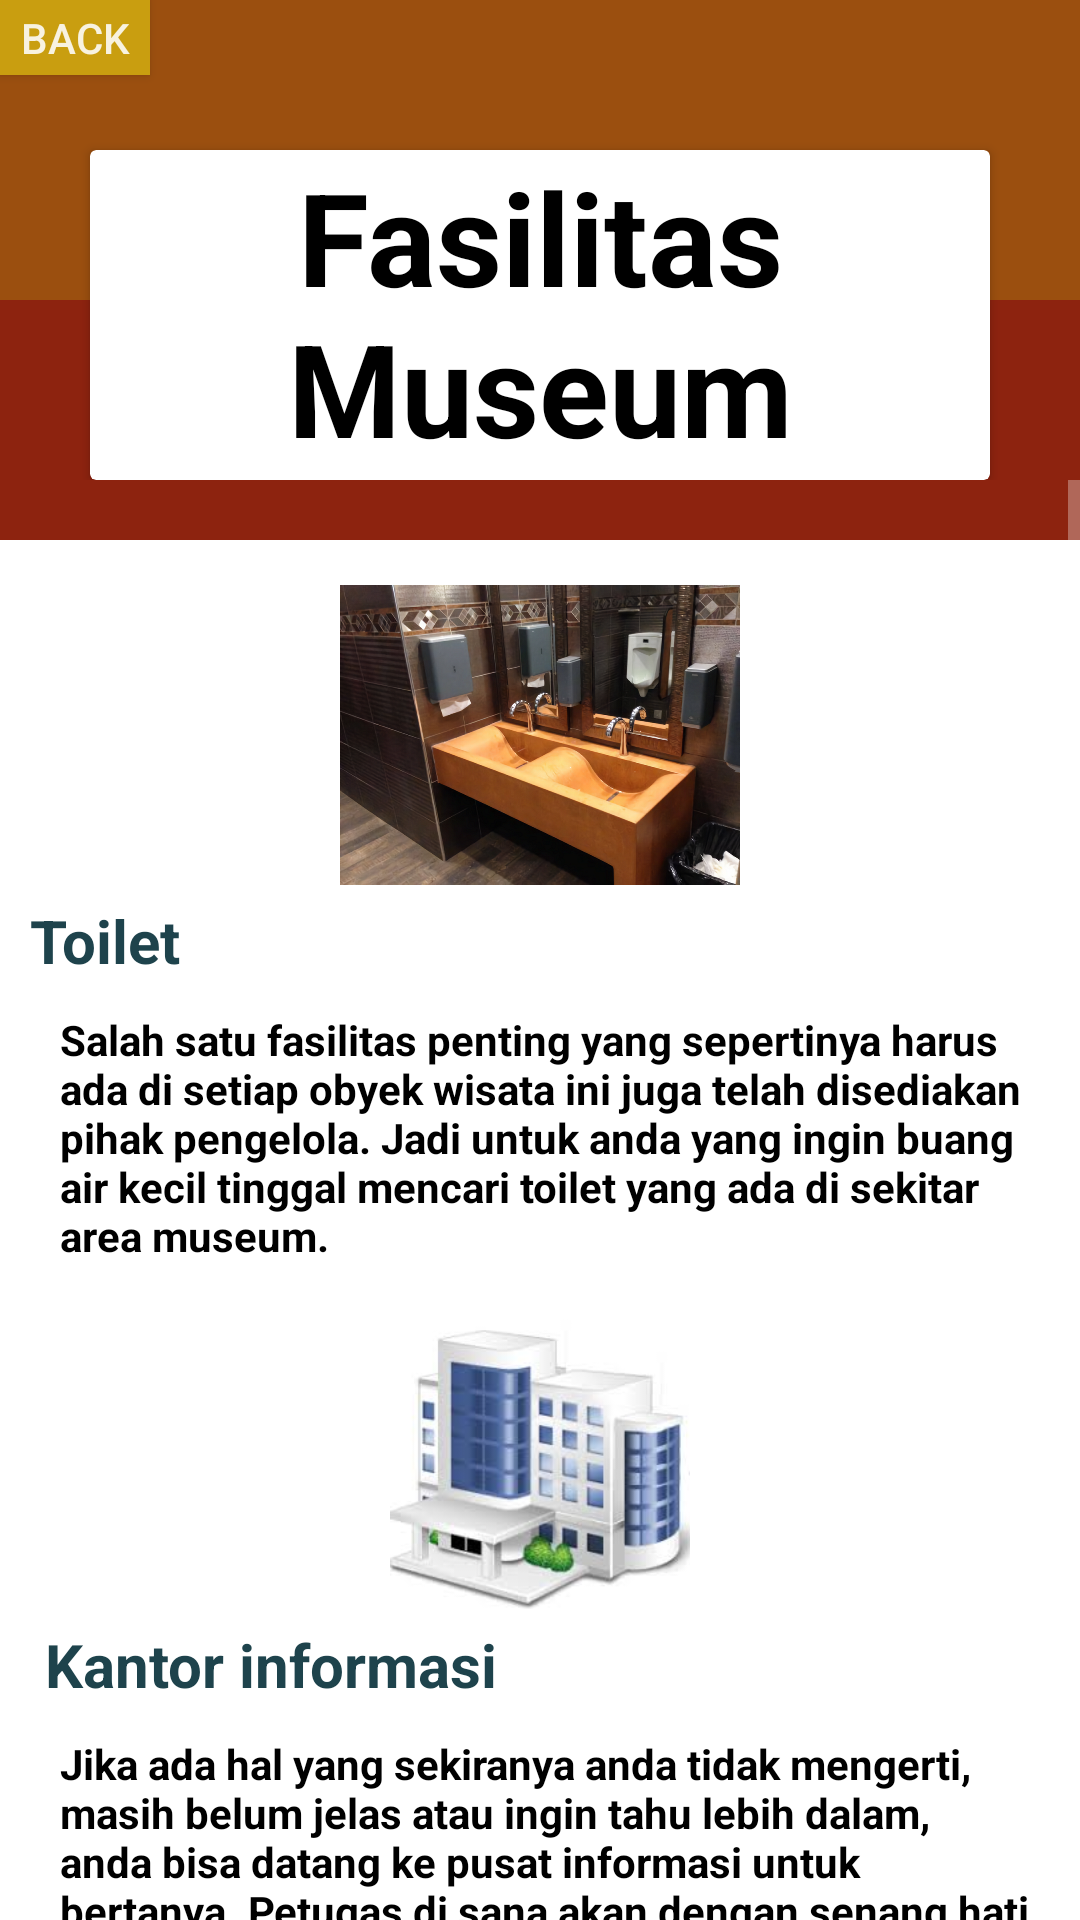

Produce the Android XML layout that renders to this screen, including the resource entries it uses.
<!-- AndroidManifest.xml: application theme AppTheme -->
<!-- res/layout/activity_fasilitas.xml -->
<?xml version="1.0" encoding="utf-8"?>
<LinearLayout xmlns:android="http://schemas.android.com/apk/res/android"
    xmlns:tools="http://schemas.android.com/tools"
    android:layout_width="match_parent"
    android:layout_height="match_parent"
    tools:context=".FasilitasActivity"
    android:background="@color/merah"
    android:orientation="vertical">

    <RelativeLayout
        android:layout_width="match_parent"
        android:layout_height="160dp">
        <LinearLayout
            android:layout_width="match_parent"
            android:layout_height="100dp"
            android:background="@color/oranye"
            android:orientation="vertical">
            <Button
                android:id="@+id/back2"
                android:layout_width="50dp"
                android:layout_height="25dp"
                android:text="Back"
                android:background="@color/warnakuning"/>
            <ImageView
                android:layout_width="wrap_content"
                android:layout_height="wrap_content"
                android:layout_gravity="center_horizontal"
                />
        </LinearLayout>
        <android.support.v7.widget.CardView
            android:layout_width="300dp"
            android:layout_height="110dp"
            android:layout_centerHorizontal="true"
            android:layout_marginTop="50dp">
            <LinearLayout
                android:layout_width="match_parent"
                android:layout_height="match_parent">
                <TextView
                    android:layout_width="match_parent"
                    android:layout_height="wrap_content"
                    android:text="Fasilitas Museum"
                    android:gravity="center"
                    android:textSize="43sp"
                    android:textStyle="bold"
                    android:textColor="@color/hitam"/>
            </LinearLayout>
        </android.support.v7.widget.CardView>

    </RelativeLayout>
    <ScrollView
        android:layout_width="match_parent"
        android:layout_height="match_parent">
        <LinearLayout
            android:layout_width="match_parent"
            android:layout_height="1000dp"
            android:background="#ffff"
            android:layout_marginTop="20dp">
            <ScrollView
                android:layout_width="match_parent"
                android:layout_height="1000dp">
                <TableLayout
                    android:layout_width="match_parent"
                    android:layout_height="wrap_content"
                    android:layout_margin="10dp"
                    android:gravity="center">

                    <TableRow android:padding="5dp">

                        <ImageView
                            android:layout_weight="6"
                            android:src="@drawable/toilet"
                            android:layout_width="200dp"
                            android:layout_height="100dp"
                            android:scaleType="fitCenter" />
                    </TableRow>
                    <TableRow>
                        <LinearLayout
                            android:layout_width="match_parent"
                            android:layout_height="wrap_content"
                            android:orientation="vertical">
                            <TextView
                                android:layout_width="match_parent"
                                android:layout_height="wrap_content"
                                android:layout_gravity="left"
                                android:text="Toilet"
                                android:textColor="#1E434C"
                                android:textStyle="bold"
                                android:textSize="20sp"/>
                            <TextView
                                android:layout_width="350dp"
                                android:layout_height="match_parent"
                                android:padding="10dp"
                                android:text="Salah satu fasilitas penting yang sepertinya harus ada di setiap obyek wisata ini juga telah disediakan pihak pengelola. Jadi untuk anda yang ingin buang air kecil tinggal mencari toilet yang ada di sekitar area museum."
                                android:textColor="@color/hitam"
                                android:textStyle="bold" />
                        </LinearLayout>
                    </TableRow>
                    <TableRow android:padding="5dp">

                        <ImageView
                            android:layout_weight="6"
                            android:src="@drawable/kantor"
                            android:layout_width="200dp"
                            android:layout_height="100dp"
                            android:scaleType="fitCenter" />
                    </TableRow>
                    <TableRow>
                        <LinearLayout
                            android:layout_width="match_parent"
                            android:layout_height="wrap_content"
                            android:orientation="vertical">
                            <TextView
                                android:layout_width="match_parent"
                                android:layout_height="wrap_content"
                                android:layout_gravity="left"
                                android:text=" Kantor informasi"
                                android:textColor="#1E434C"
                                android:textStyle="bold"
                                android:textSize="20sp"/>
                            <TextView
                                android:layout_width="350dp"
                                android:layout_height="match_parent"
                                android:padding="10dp"
                                android:text="Jika ada hal yang sekiranya anda tidak mengerti, masih belum jelas atau ingin tahu lebih dalam, anda bisa datang ke pusat informasi untuk bertanya. Petugas di sana akan dengan senang hati membantu."
                                android:textColor="@color/hitam"
                                android:textStyle="bold" />
                        </LinearLayout>
                    </TableRow>
                    <TableRow android:padding="5dp">

                        <ImageView
                            android:layout_weight="6"
                            android:src="@drawable/warung"
                            android:layout_width="200dp"
                            android:layout_height="100dp"
                            android:scaleType="fitCenter" />
                    </TableRow>
                    <TableRow>
                        <LinearLayout
                            android:layout_width="match_parent"
                            android:layout_height="wrap_content"
                            android:orientation="vertical">
                            <TextView
                                android:layout_width="match_parent"
                                android:layout_height="wrap_content"
                                android:layout_gravity="left"
                                android:text=" Warung makan"
                                android:textColor="#1E434C"
                                android:textStyle="bold"
                                android:textSize="20sp"/>
                            <TextView
                                android:layout_width="350dp"
                                android:layout_height="match_parent"
                                android:padding="10dp"
                                android:text="Masalah makanan, anda bisa menemukan beberapa warung yang menjual makanan dan minuman di area luar museum."
                                android:textColor="@color/hitam"
                                android:textStyle="bold" />
                        </LinearLayout>
                    </TableRow>
                    <TableRow android:padding="5dp">

                        <ImageView
                            android:layout_weight="6"
                            android:src="@drawable/hotel"
                            android:layout_width="200dp"
                            android:layout_height="100dp"
                            android:scaleType="fitCenter" />
                    </TableRow>

                    <TableRow>

                        <LinearLayout
                            android:layout_width="match_parent"
                            android:layout_height="wrap_content"
                            android:orientation="vertical">

                            <TextView
                                android:layout_width="match_parent"
                                android:layout_height="wrap_content"
                                android:layout_gravity="left"
                                android:text=" Penginapan"
                                android:textColor="#1E434C"
                                android:textSize="20sp"
                                android:textStyle="bold" />

                            <TextView
                                android:layout_width="350dp"
                                android:layout_height="match_parent"
                                android:padding="10dp"
                                android:text="Bagi anda yang mencari tempat untuk bermalam, di dekat Museum Bentoel ada beberapa hotel yang bisa dipilih."
                                android:textColor="@color/hitam"
                                android:textStyle="bold" />
                        </LinearLayout>
                    </TableRow>



                </TableLayout>
            </ScrollView>
        </LinearLayout>
    </ScrollView>


</LinearLayout>
<!-- resources referenced by this layout -->
<resources>
  <color name="hitam">#000000</color>
  <color name="merah">#8D230F</color>
  <color name="oranye">#9B4F0F</color>
  <color name="warnakuning">#C99E10</color>
  <!-- drawable kantor: jpg bitmap (drawable, 6843 bytes) -->
  <!-- drawable toilet: png bitmap (drawable, 1019901 bytes) -->
  <!-- drawable warung: png bitmap (drawable, 13063 bytes) -->
  <style name="AppTheme" parent="Theme.AppCompat.Light.NoActionBar">
          
          <item name="colorPrimary">@color/colorPrimary</item>
          <item name="colorPrimaryDark">@color/colorPrimaryDark</item>
          <item name="colorAccent">@color/colorAccent</item>
          <item name="android:navigationBarColor">@android:color/black</item>
          <item name="android:colorForeground">@android:color/background_light</item>
          <item name="android:colorBackground">@android:color/white</item>
      </style>
  <color name="colorPrimary">#008577</color>
  <color name="colorPrimaryDark">#00574B</color>
  <color name="colorAccent">#D81B60</color>
</resources>
